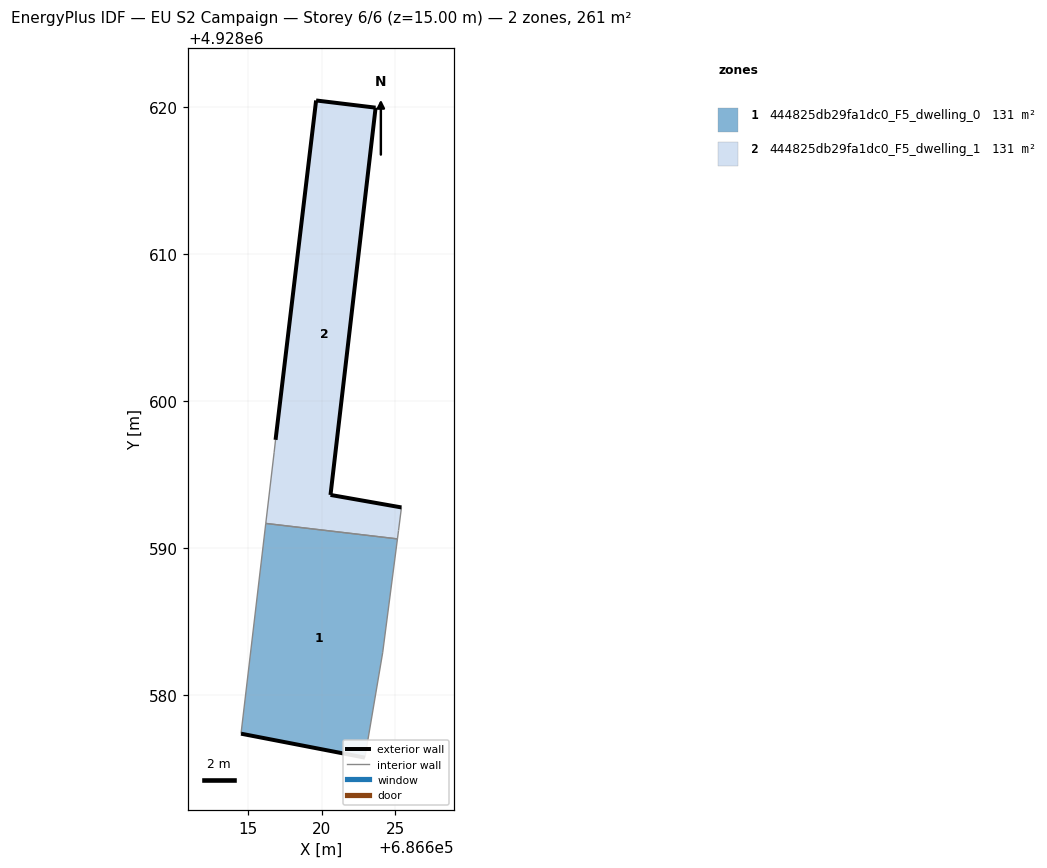
=== STOREY PLAN SPEC (per zone: floor XY polygon, exterior-wall plan segments, windows/doors) ===
zone 1: 444825db29fa1dc0_F5_dwelling_0  (130.7 m²)
  floor: (686622.93, 4928575.74) (686624.14, 4928582.88) (686625.15, 4928590.62) (686616.19, 4928591.68) (686614.50, 4928577.37)
  exterior wall: (686622.93, 4928575.74) – (686614.50, 4928577.37)  [8.6 m]
  interior walls: 4
zone 2: 444825db29fa1dc0_F5_dwelling_1  (130.7 m²)
  floor: (686625.15, 4928590.62) (686625.22, 4928591.20) (686625.42, 4928592.77) (686620.59, 4928593.62) (686623.66, 4928619.98) (686619.61, 4928620.47) (686616.85, 4928597.37) (686616.75, 4928596.49) (686616.19, 4928591.68)
  exterior wall: (686616.85, 4928597.37) – (686619.61, 4928620.47)  [23.3 m]
  exterior wall: (686619.61, 4928620.47) – (686623.66, 4928619.98)  [4.1 m]
  exterior wall: (686623.66, 4928619.98) – (686620.59, 4928593.62)  [26.5 m]
  exterior wall: (686620.59, 4928593.62) – (686625.42, 4928592.77)  [4.9 m]
  interior walls: 5

=== DERIVED (storey summary) ===
Building: EU S2 Campaign
Storey: 6 of 6  (floor level z = 15.00 m)
Storey gross floor area: 261.3 m²
Zones on this storey: 2
  - 444825db29fa1dc0_F5_dwelling_0: floor 130.7 m²; exterior wall 8.6 m (25.8 m²); WWR 0.0%
  - 444825db29fa1dc0_F5_dwelling_1: floor 130.7 m²; exterior wall 58.8 m (176.4 m²); WWR 0.0%
Zone adjacency (shared interzone walls):
  - 444825db29fa1dc0_F5_dwelling_0 ↔ 444825db29fa1dc0_F5_dwelling_1